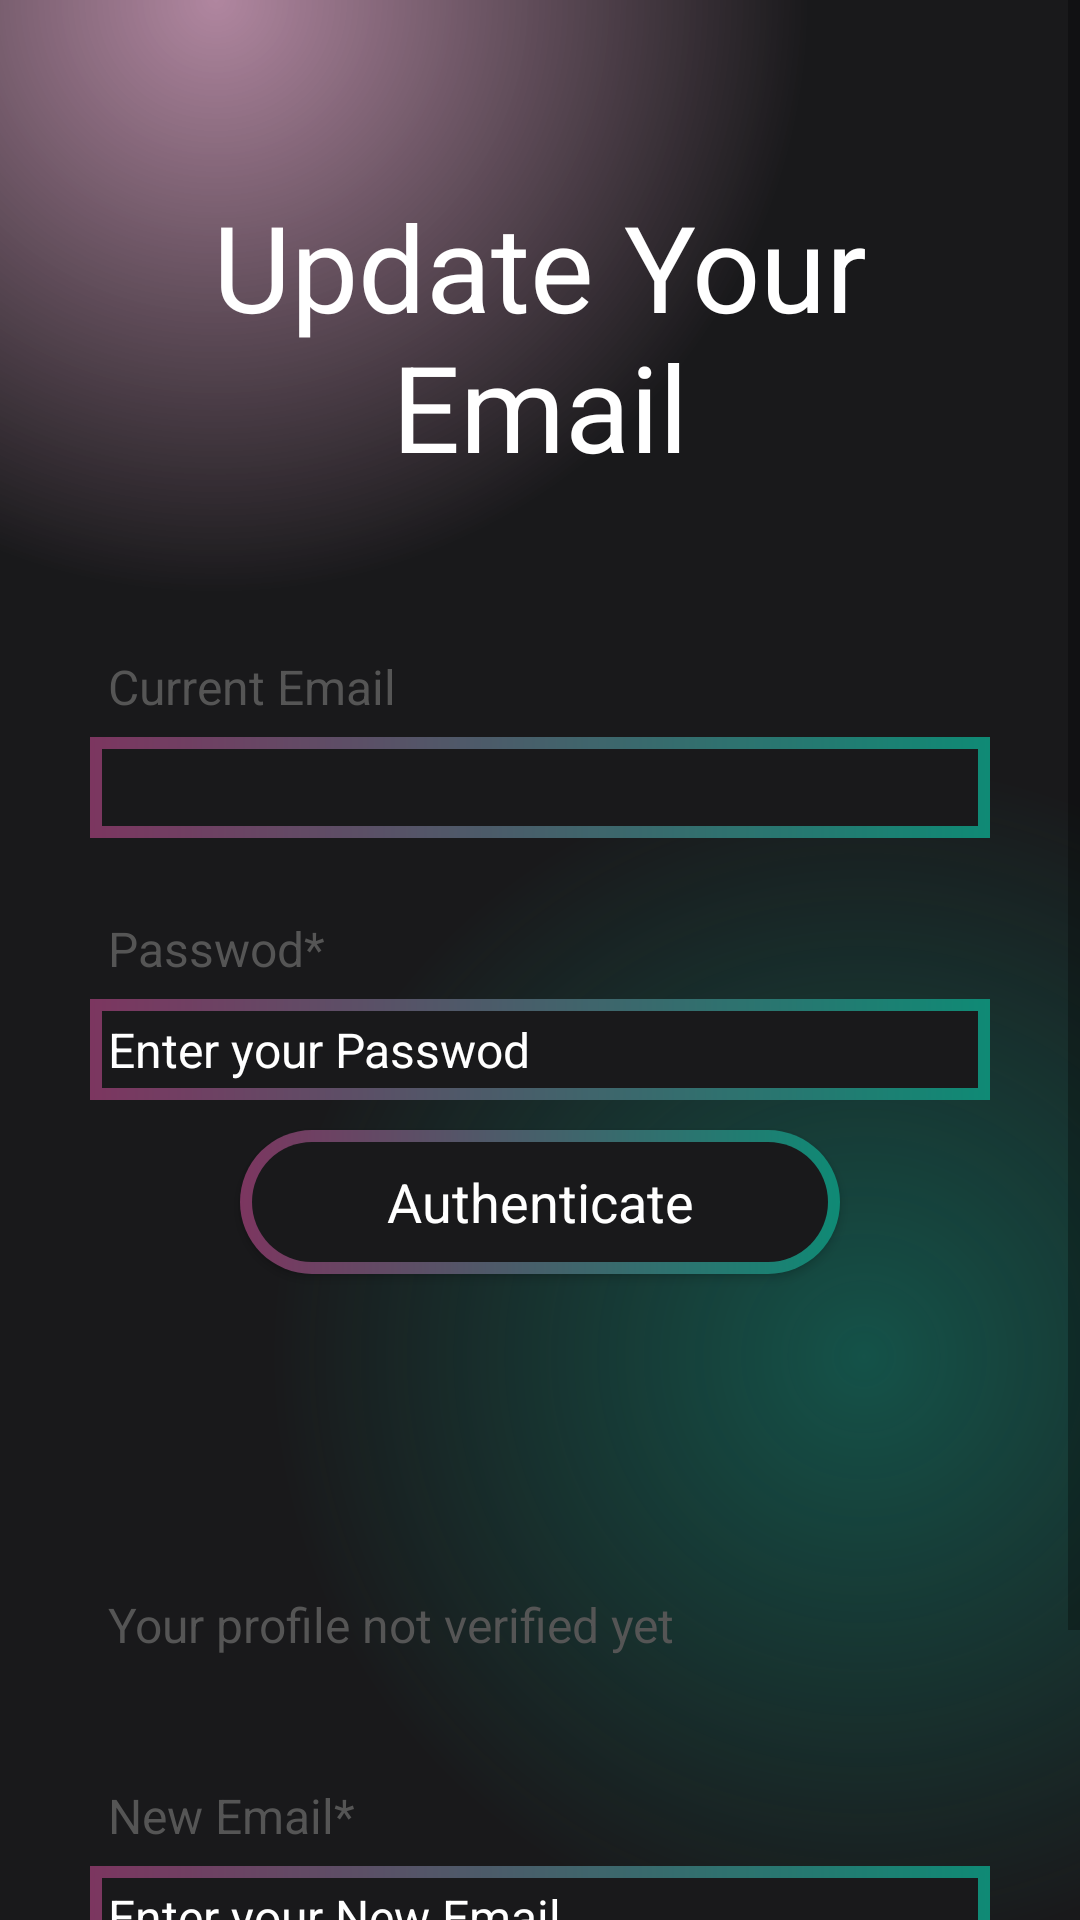

Layout XML and referenced resources for this Android screen:
<!-- AndroidManifest.xml: application theme Theme.Mini_project -->
<!-- res/layout/activity_update_email.xml -->
<?xml version="1.0" encoding="utf-8"?>
<ScrollView xmlns:android="http://schemas.android.com/apk/res/android"
    xmlns:app="http://schemas.android.com/apk/res-auto"
    xmlns:tools="http://schemas.android.com/tools"
    android:id="@+id/main"
    android:layout_width="match_parent"
    android:layout_height="match_parent"
    android:background="@color/main_background"
    tools:context=".UpdateEmailActivity">

    <LinearLayout
        android:layout_width="match_parent"
        android:layout_height="match_parent"
        android:orientation="vertical"
        android:background="@drawable/gradient_color_background">

        <RelativeLayout
            android:layout_width="match_parent"
            android:layout_height="wrap_content"

            android:padding="15dp"
            android:layout_margin="15dp"
            android:id="@+id/RL_email">

            <TextView
                android:id="@+id/update_email_head"
                android:layout_width="wrap_content"
                android:layout_height="wrap_content"
                android:text="Update Your Email"
                android:textAlignment="center"
                android:textColor="@color/white"
                android:textSize="40sp"
                android:layout_marginTop="32dp"
                app:layout_constraintEnd_toEndOf="parent"
                app:layout_constraintStart_toStartOf="parent"
                />
            <TextView
                android:layout_width="match_parent"
                android:layout_height="wrap_content"
                android:id="@+id/textView_old_mail"
                android:layout_below="@id/update_email_head"
                android:text="Current Email"
                android:layout_marginTop="50dp"
                android:padding="6dp"
                android:textColor="#555555"
                android:textSize="16sp"/>

            <TextView
                android:layout_width="match_parent"
                android:layout_height="wrap_content"
                android:id="@+id/textView_update_old_mail"
                android:layout_below="@id/textView_old_mail"
                android:background="@drawable/pp_border"
                android:padding="6dp"
                android:textColor="@color/white"
                android:textSize="16sp"/>

            <TextView
                android:layout_width="match_parent"
                android:layout_height="wrap_content"
                android:id="@+id/textView_update_mail_verify_pass"
                android:layout_below="@id/textView_update_old_mail"
                android:text="Passwod*"
                android:layout_marginTop="20dp"
                android:padding="6dp"
                android:textColor="#555555"
                android:textSize="16sp"/>

            <EditText
                android:layout_width="match_parent"
                android:layout_height="wrap_content"
                android:id="@+id/editText_mail_verify_password"
                android:layout_below="@id/textView_update_mail_verify_pass"
                android:hint="Enter your Passwod"
                android:inputType="textPassword"
                android:padding="6dp"
                android:textSize="16sp"
                android:textColor="@color/white"
                android:textColorHint="@color/white"
                android:background="@drawable/pp_border"/>

            <androidx.appcompat.widget.AppCompatButton
                android:id="@+id/btn_authenticate_user"
                style="@android:style/Widget.Button"
                android:layout_width="200dp"
                android:layout_height="wrap_content"
                android:layout_margin="10dp"
                android:background="@drawable/btn_baclground"
                android:text="Authenticate"
                android:layout_centerHorizontal="true"
                android:textColor="@color/white"
                android:layout_marginTop="10dp"
                android:layout_marginLeft="70dp"
                android:layout_marginRight="70dp"
                android:textSize="18sp"
                android:layout_below="@+id/editText_mail_verify_password"
                />
        </RelativeLayout>

        <RelativeLayout
            android:layout_width="match_parent"
            android:layout_height="wrap_content"

            android:layout_margin="15dp"
            android:padding="15dp"
            android:layout_below="@id/RL_email">

            <TextView
                android:layout_width="match_parent"
                android:layout_height="wrap_content"
                android:id="@+id/textView_update_mail_authenticated"
                android:text="Your profile not verified yet"
                android:layout_marginTop="30dp"
                android:padding="6dp"
                android:textColor="#555555"
                android:textSize="16sp"/>

            <TextView
                android:layout_width="match_parent"
                android:layout_height="wrap_content"
                android:id="@+id/textView_new_mail"
                android:layout_below="@id/textView_update_mail_authenticated"
                android:text="New Email*"
                android:layout_marginTop="30dp"
                android:padding="6dp"
                android:textColor="#555555"
                android:textSize="16sp"/>

            <EditText
                android:layout_width="match_parent"
                android:layout_height="wrap_content"
                android:id="@+id/editText_new_mail"
                android:layout_below="@id/textView_new_mail"
                android:hint="Enter your New Email"
                android:inputType="textEmailAddress"
                android:padding="6dp"
                android:textSize="16sp"
                android:textColorHint="@color/white"
                android:textColor="@color/white"
                android:background="@drawable/pp_border"/>

            <androidx.appcompat.widget.AppCompatButton
                android:id="@+id/mail_update_btn"
                style="@android:style/Widget.Button"
                android:layout_width="200dp"
                android:layout_height="wrap_content"
                android:layout_margin="10dp"
                android:background="@drawable/btn_baclground"
                android:text="Update"
                android:layout_centerHorizontal="true"
                android:textStyle="bold"
                android:textColor="@color/white"
                android:layout_marginTop="10dp"
                android:layout_marginLeft="70dp"
                android:layout_marginRight="70dp"
                android:textSize="18sp"
                android:layout_below="@+id/editText_new_mail"
                />

            <ProgressBar
                android:id="@+id/progressBar_profile"
                style="@android:style/Widget.DeviceDefault.Light.ProgressBar.Large"
                android:layout_width="50dp"
                android:layout_height="50dp"
                android:layout_gravity="center"
                android:indeterminate="true"
                android:indeterminateDrawable="@drawable/indeterminate_circular_progress"
                android:elevation="10dp"
                android:layout_centerInParent="true"
                android:visibility="gone" />






        </RelativeLayout>


    </LinearLayout>

</ScrollView>
<!-- resources referenced by this layout -->
<resources>
  <!-- drawable btn_baclground (drawable) -->
  <?xml version="1.0" encoding="utf-8"?>
  <layer-list xmlns:android="http://schemas.android.com/apk/res/android">
      <item>
          <shape android:shape="rectangle">
              <corners android:radius="50dp"/>
              <gradient android:startColor="#7c3660"
                  android:endColor="#0f8a75"
                  android:type="linear"
                  android:angle="360"/>
              <size android:width="24dp"
                  android:height="24dp"/>
  
  
          </shape>
      </item>
      <item android:top="4dp"
          android:bottom="4dp"
          android:left="4dp"
          android:right="4dp">
          <shape android:shape="rectangle">
              <corners android:radius="50dp"/>
              <solid android:color="#19191b"/>
  
          </shape>
  
  
      </item>
  
  </layer-list>
  <!-- drawable gradient_color_background (drawable) -->
  <?xml version="1.0" encoding="utf-8"?>
  <layer-list xmlns:android="http://schemas.android.com/apk/res/android">
      <item>
          <shape>
              <gradient android:startColor="#997c3660"
                  android:centerColor="#19191b"
                  android:endColor="#19191b"
                  android:type="radial"
                  android:gradientRadius="110%p"
                  android:centerX="0.2"
                  android:centerY="0"/>
  
          </shape>
      </item>
      <item>
          <shape>
              <gradient android:startColor="#800f8a75"
                  android:centerColor="@android:color/transparent"
                  android:endColor="@android:color/transparent"
                  android:gradientRadius="110%p"
                  android:centerY="0.6"
                  android:centerX="0.8"
                  android:type="radial"/>
  
          </shape>
  
      </item>
  
  
  
  </layer-list>
  <!-- drawable indeterminate_circular_progress (drawable) -->
  <?xml version="1.0" encoding="utf-8"?>
  <layer-list xmlns:android="http://schemas.android.com/apk/res/android">
      
      <item android:id="@android:id/background">
          <shape android:shape="ring"
              android:innerRadiusRatio="3"
              android:thicknessRatio="9">
              <solid android:color="@android:color/transparent"/>
          </shape>
      </item>
      
      <item android:id="@android:id/progress">
          <rotate
              android:fromDegrees="0"
              android:toDegrees="360"
              android:duration="1000">
          <shape android:shape="ring"
              android:innerRadiusRatio="3"
              android:thicknessRatio="9">
              <gradient
                  android:type="sweep"
                  android:startColor="#e45eb0"
                  android:endColor="#34e3c4"
                  android:angle="0"/>
              <corners android:radius="20dp"/>
          </shape>
          </rotate>
      </item>
  </layer-list>
  <!-- drawable pp_border (drawable) -->
  <?xml version="1.0" encoding="utf-8"?>
  <layer-list xmlns:android="http://schemas.android.com/apk/res/android">
      <item>
          <shape android:shape="rectangle">
              <corners android:radius="0dp"/>
              <gradient android:startColor="#7c3660"
                  android:endColor="#0f8a75"
                  android:type="linear"
                  android:angle="360"/>
              <size android:width="24dp"
                  android:height="24dp"/>
          </shape>
      </item>
      <item android:top="4dp"
          android:bottom="4dp"
          android:left="4dp"
          android:right="4dp">
          <shape android:shape="rectangle">
              <corners android:radius="0dp"/>
              <solid android:color="#19191b"/>
              <size android:width="16dp"
                  android:height="16dp"/>
          </shape>
      </item>
  </layer-list>
  <style name="Theme.Mini_project" parent="Base.Theme.Mini_project" />
  <style name="Base.Theme.Mini_project" parent="Theme.MaterialComponents.DayNight.NoActionBar">
          
          
      </style>
  <!-- not gathered from this repository: default colours our renderer supplied (Android Studio template values) -->
  <color name="white">#FFFFFFFF</color>
</resources>
